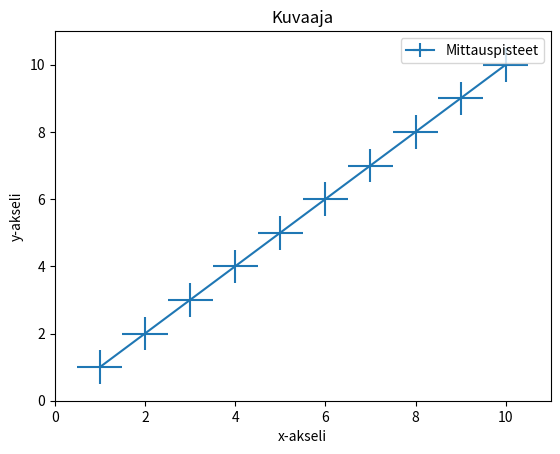

Write the Python code that produced this figure.
'''
Created on Mar 30, 2023

@author: esa
'''

import matplotlib.pyplot as plt
from matplotlib.pyplot import legend

"""
    Yleinen mittausLuokka, jossa mitattu x ja y sekä niiden virheet
"""
class Mittaus:
    
    """
    Mittauksen konstruktori
    @param x: Lista mittauksen x-koordinaateista
    @param y: Lista mittauksen y-koordinaateista
    @param x_err: Lista mittauksen x-koordinaatteihin liittyvistä virheistä
    @param y_err: Lista mittauksen y-koordinaatteihin liittyvistä virheistä  
    """
    def __init__(self, x, y, x_err, y_err):
        if(len(x) != len(y) != len(x_err) != len(y_err)):
            raise ValueError(f"Listat eivät ole samankokoisia len(x) = {len(x)}, len(y) = {len(y)}, len(x_err) = {len(x_err)}, len(y_err) = {len(y_err)}")
        self.x = x
        self.y = y
        self.x_err = x_err
        self.y_err = y_err
        
        self.fig, self.ax = plt.subplots()
    
    """
    Muodostaa scatter-kuvaajan mittauspisteistä
    @param title: Kuvaajan otsikko (string)
    @param xlabel: x-akselin otsikko (string)
    @param ylabel: y-akselin otsikko (string)
    @param legend: Jos legendiin halutaan kirjottaa jotain ylimääräistä, voidaan se tehdä tämän parametrin avulla. (string)    
    """    
    def muodostaKuvaaja(self, title="Kuvaaja", xlabel="x-akseli", ylabel="y-akseli", legend = ""):
        self.ax.errorbar(self.x, self.y, yerr=self.y_err, xerr=self.x_err, label="Mittauspisteet")
        
        self.ax.set_xlabel(xlabel)
        self.ax.set_ylabel(ylabel)
        self.ax.set_title(title)
        
        #Plotataan tyhjä käyrä, jotta saadaan legend kuntoon
        self.ax.plot([], [], ' ', label=legend)
        self.ax.legend()
    
    """
    """
    def lisaaKuvaajaanSovitettuKayra(self, x_line, y_line):
        self.ax.plot(x_line, y_line, '-', color='red', label='Sovitetty käyrä:')
        
def main():
    x=[1, 2, 3, 4, 5, 6, 7, 8, 9, 10]
    y=[1, 2, 3, 4, 5, 6, 7, 8, 9, 10]
    x_err=[0.5, 0.5, 0.5, 0.5, 0.5, 0.5, 0.5, 0.5, 0.5, 0.5]
    y_err=[0.5, 0.5, 0.5, 0.5, 0.5, 0.5, 0.5, 0.5, 0.5, 0.5]
    mittaus = Mittaus(x, y, x_err, y_err)
    mittaus.muodostaKuvaaja()
    plt.show()
    
main()
